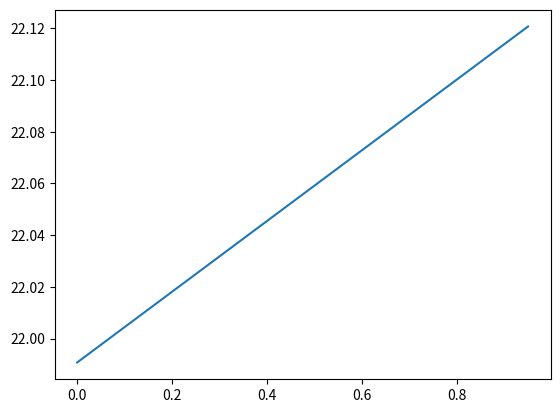

The matplotlib source for this figure:
# Fres(x) = - m D * | v(x)| * v
# Fres(y) = - m * D * | v(y) | * v (modulo de v ou seja, sqrt(v(x) ** 2 + v(y) ** 2))

import numpy as np
import matplotlib.pyplot as plt


m = 0.057 # gramas
velo = 100 / 3.6 # m/s
veloTerminal = 100 / 3.6 # m/s
convertRate = np.pi/(180) # converter graus para rads
g = 9.8


arrayX = [0]
arrayY = [0]

arrayVelox = [velo * np.cos(10 * convertRate)]
arrayVeloy = [velo * np.sin(10 * convertRate)]

arrayFresX = [- m * (g/(veloTerminal ** 2)) * abs(arrayVelox[0]) * velo]
arrayFresY = [- m * (g/(veloTerminal ** 2)) * abs(arrayVeloy[0]) * velo]

arrayEMec = [1/2 * m * (velo ** 2) + m * g * arrayY[0]]

deltaT = 0.05
arrayTempos = [0]

tempoFinal = 1 # segundo

n = int(1/deltaT)

for i in range(1,n): # sem força de resistencia do ar
    arrayX.append(arrayX[i - 1] + arrayVelox[i - 1] * deltaT)
    arrayY.append(arrayY[i - 1] + arrayVeloy[i - 1] * deltaT)
    arrayVelox.append(arrayVelox[i - 1])
    arrayVeloy.append(arrayVeloy[i - 1] + (- g) * deltaT)
    veloMod = np.sqrt(arrayVelox[i] ** 2 + arrayVeloy[i] ** 2)
    #arrayFresX.append(- m * (g/(veloTerminal ** 2)) * abs(arrayVelox[i]) * veloMod)
    #arrayFresY.append(- m * (g/(veloTerminal ** 2)) * abs(arrayVeloy[i]) * veloMod)
    arrayTempos.append(arrayTempos[i - 1] + deltaT)
    arrayEMec.append(1/2 * m * (veloMod ** 2) + m * g * arrayY[i])



print("{:<20s} {:<20s} {:<20s} {:<20s} {:<10s} {:<10s}".format("X", "Y", "VeloX", "VeloY", "Tempo", "Energia Mec"))
for i in range(len(arrayTempos)):
    print("{:<20f} {:<20f} {:<20f} {:<20f} {:<10f} {:<10f}".format(arrayX[i], arrayY[i], arrayVelox[i], arrayVeloy[i], arrayTempos[i], arrayEMec[i]))

plt.plot(arrayTempos, arrayEMec)
plt.show()


# E(mec) = E(cinetica) * E(potencial gravitica)
